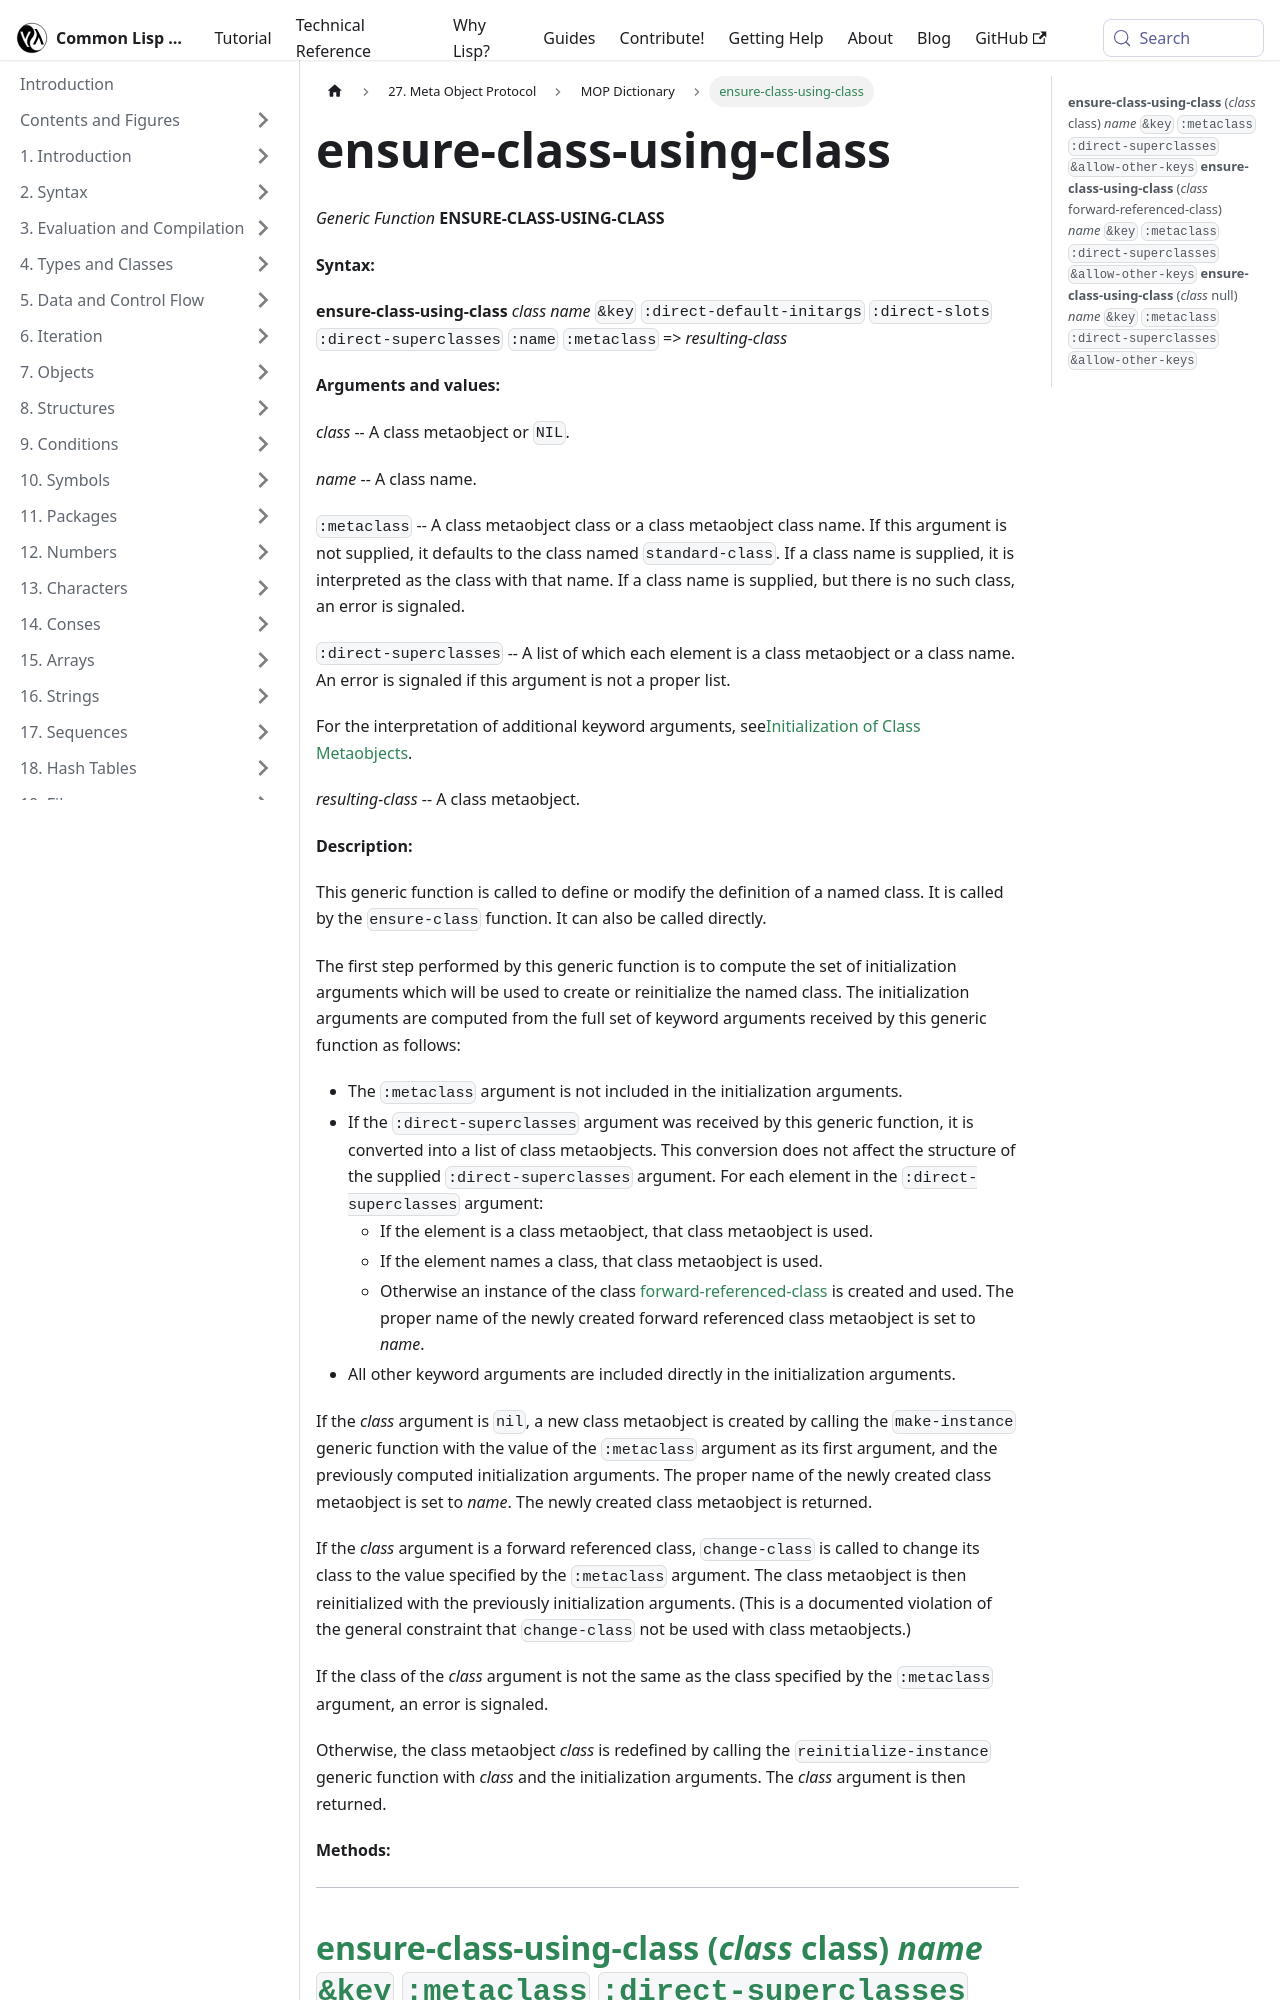

repository: lisp-docs/cl-language-reference · page: meta-object-protocol/dictionary/ensure-class-using-class.html · generator: docusaurus

ensure-class-using-class
========================

*Generic Function* **ENSURE-CLASS-USING-CLASS**

**Syntax:**

**ensure-class-using-class** *class* *name* `&key` `:direct-default-initargs` `:direct-slots` `:direct-superclasses` `:name` `:metaclass` => *resulting-class*

**Arguments and values:**

*class* -- A class metaobject or `NIL`.

*name* -- A class name.

`:metaclass` -- A class metaobject class or a class metaobject class name. If this argument is not supplied, it defaults to the class named `standard-class`. If a class name is supplied, it is interpreted as the class with that name. If a class name is supplied, but there is no such class, an error is signaled.

`:direct-superclasses` -- A list of which each element is a class metaobject or a class name. An error is signaled if this argument is not a proper list.

For the interpretation of additional keyword arguments, see[Initialization of Class Metaobjects](/meta-object-protocol/dictionary/initialization-of-class-metaobjects).

*resulting-class* -- A class metaobject.

**Description:**

This generic function is called to define or modify the definition of a named class. It is called by the `ensure-class` function. It can also be called directly.

The first step performed by this generic function is to compute the set of initialization arguments which will be used to create or reinitialize the named class. The initialization arguments are computed from the full set of keyword arguments received by this generic function as follows:

-   The `:metaclass` argument is not included in the initialization arguments.
-   If the `:direct-superclasses` argument was received by this generic function, it is converted into a list of class metaobjects. This conversion does not affect the structure of the supplied `:direct-superclasses` argument. For each element in the `:direct-superclasses` argument:
    -   If the element is a class metaobject, that class metaobject is used.
    -   If the element names a class, that class metaobject is used.
    -   Otherwise an instance of the class [forward-referenced-class](/meta-object-protocol/dictionary/class-forward-referenced-class) is created and used. The proper name of the newly created forward referenced class metaobject is set to *name*.
-   All other keyword arguments are included directly in the initialization arguments.

If the *class* argument is `nil`, a new class metaobject is created by calling the `make-instance` generic function with the value of the `:metaclass` argument as its first argument, and the previously computed initialization arguments. The proper name of the newly created class metaobject is set to *name*. The newly created class metaobject is returned.
